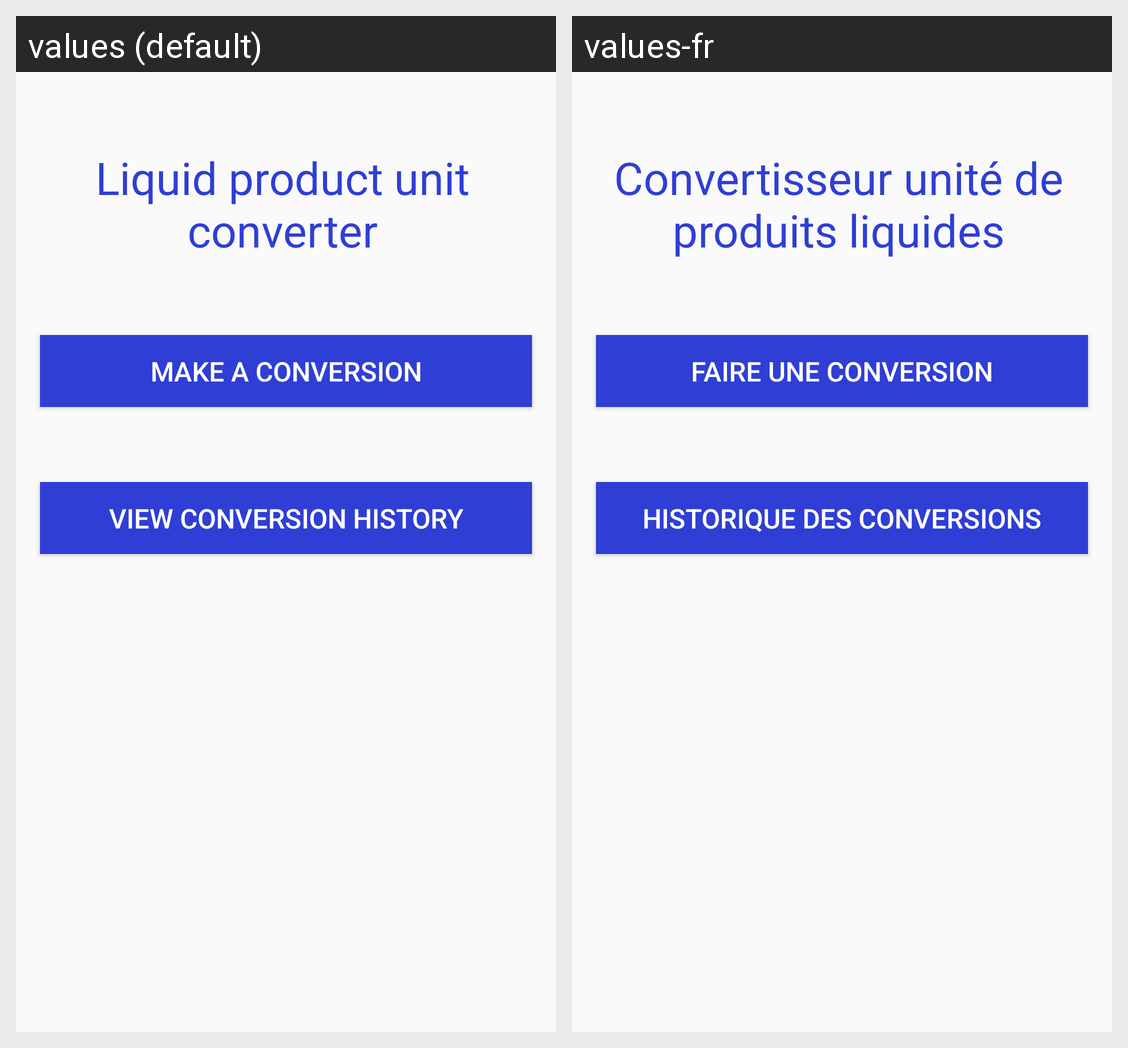

The Android screen above is rendered under two locales of the same app. Produce the string resources it draws, with the default and per-locale values.
Android screen res/layout/activity_liquid.xml rendered under 2 locales, left to right: values (default), values-fr. Device: Nexus 5 (rendered at 1080×1920; each locale shown at half size, 540×960, under a caption strip naming it); theme AppTheme.
Strings drawn on this screen, with the default value and each locale's value (text and hints the layout hard-codes, and strings that could not be matched under every locale, appear in the picture but are not listed):

b_lp
  values: Liquid product unit converter
  values-fr: Convertisseur unité de produits liquides

b_mc
  values: Make a conversion
  values-fr: Faire une conversion

b_vch
  values: View conversion history
  values-fr: Historique des conversions
